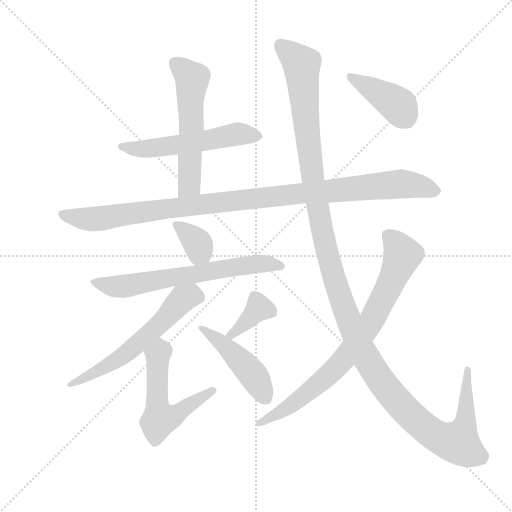
t = 0.00 s
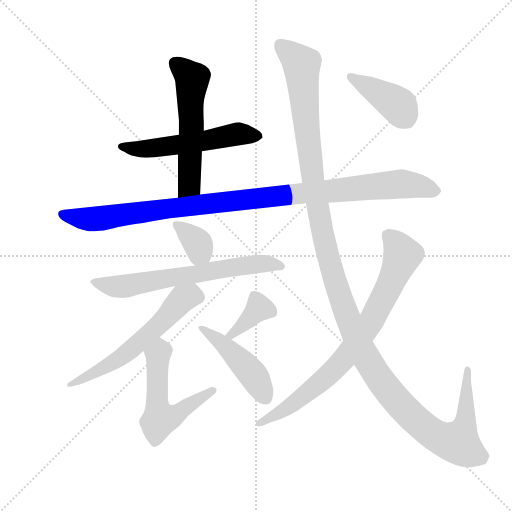
t = 1.88 s
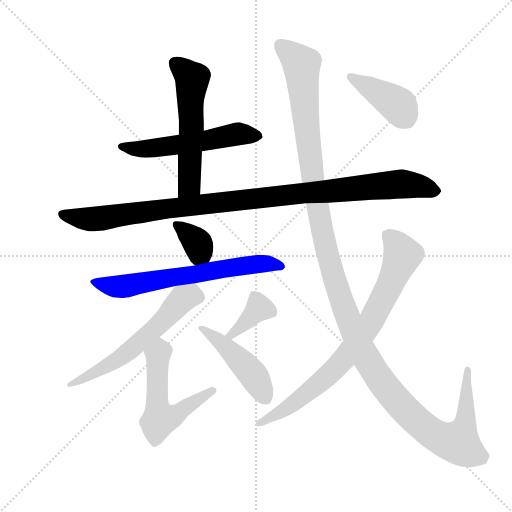
t = 3.76 s
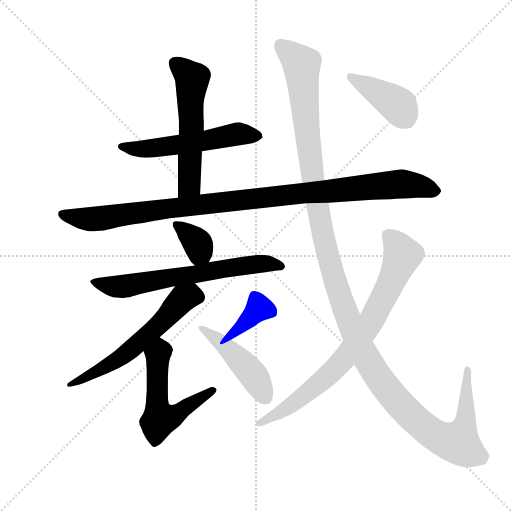
t = 5.63 s
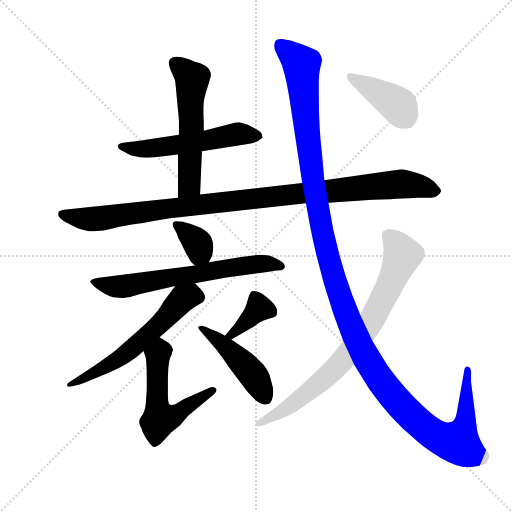
t = 7.51 s
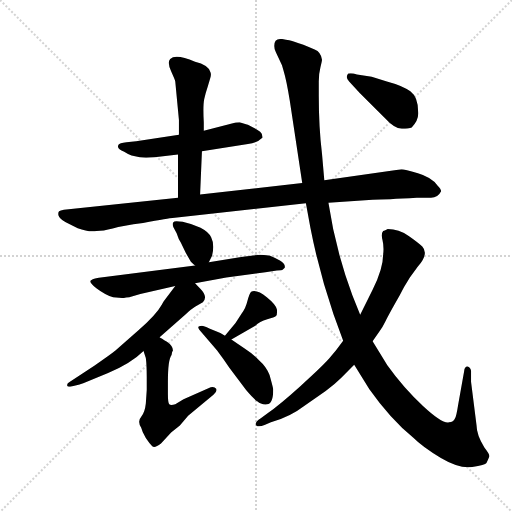
t = 9.39 s

The animated SVG that drew these frames (rendered in a browser with its animation timeline set to each time). Animation: 12 CSS @keyframes rules; one cycle of 9.39 s.

<svg version="1.1" viewBox="0 0 1024 1024" xmlns="http://www.w3.org/2000/svg">
  <g stroke="lightgray" stroke-dasharray="1,1" stroke-width="1" transform="scale(4, 4)">
    <line x1="0" y1="0" x2="256" y2="256"></line>
    <line x1="256" y1="0" x2="0" y2="256"></line>
    <line x1="128" y1="0" x2="128" y2="256"></line>
    <line x1="0" y1="128" x2="256" y2="128"></line>
  </g>
  <g transform="scale(0.92, -0.92) translate(60, -850)">
    <style type="text/css">
      
        @keyframes keyframes0 {
          from {
            stroke: blue;
            stroke-dashoffset: 557;
            stroke-width: 128;
          }
          64% {
            animation-timing-function: step-end;
            stroke: blue;
            stroke-dashoffset: 0;
            stroke-width: 128;
          }
          to {
            stroke: black;
            stroke-width: 1024;
          }
        }
        #make-me-a-hanzi-animation-0 {
          animation: keyframes0 0.7032877604166666s both;
          animation-delay: 0s;
          animation-timing-function: linear;
        }
      
        @keyframes keyframes1 {
          from {
            stroke: blue;
            stroke-dashoffset: 567;
            stroke-width: 128;
          }
          65% {
            animation-timing-function: step-end;
            stroke: blue;
            stroke-dashoffset: 0;
            stroke-width: 128;
          }
          to {
            stroke: black;
            stroke-width: 1024;
          }
        }
        #make-me-a-hanzi-animation-1 {
          animation: keyframes1 0.71142578125s both;
          animation-delay: 0.7032877604166666s;
          animation-timing-function: linear;
        }
      
        @keyframes keyframes2 {
          from {
            stroke: blue;
            stroke-dashoffset: 1074;
            stroke-width: 128;
          }
          78% {
            animation-timing-function: step-end;
            stroke: blue;
            stroke-dashoffset: 0;
            stroke-width: 128;
          }
          to {
            stroke: black;
            stroke-width: 1024;
          }
        }
        #make-me-a-hanzi-animation-2 {
          animation: keyframes2 1.1240234375s both;
          animation-delay: 1.4147135416666665s;
          animation-timing-function: linear;
        }
      
        @keyframes keyframes3 {
          from {
            stroke: blue;
            stroke-dashoffset: 353;
            stroke-width: 128;
          }
          53% {
            animation-timing-function: step-end;
            stroke: blue;
            stroke-dashoffset: 0;
            stroke-width: 128;
          }
          to {
            stroke: black;
            stroke-width: 1024;
          }
        }
        #make-me-a-hanzi-animation-3 {
          animation: keyframes3 0.5372721354166666s both;
          animation-delay: 2.5387369791666665s;
          animation-timing-function: linear;
        }
      
        @keyframes keyframes4 {
          from {
            stroke: blue;
            stroke-dashoffset: 665;
            stroke-width: 128;
          }
          68% {
            animation-timing-function: step-end;
            stroke: blue;
            stroke-dashoffset: 0;
            stroke-width: 128;
          }
          to {
            stroke: black;
            stroke-width: 1024;
          }
        }
        #make-me-a-hanzi-animation-4 {
          animation: keyframes4 0.7911783854166666s both;
          animation-delay: 3.076009114583333s;
          animation-timing-function: linear;
        }
      
        @keyframes keyframes5 {
          from {
            stroke: blue;
            stroke-dashoffset: 600;
            stroke-width: 128;
          }
          66% {
            animation-timing-function: step-end;
            stroke: blue;
            stroke-dashoffset: 0;
            stroke-width: 128;
          }
          to {
            stroke: black;
            stroke-width: 1024;
          }
        }
        #make-me-a-hanzi-animation-5 {
          animation: keyframes5 0.73828125s both;
          animation-delay: 3.8671874999999996s;
          animation-timing-function: linear;
        }
      
        @keyframes keyframes6 {
          from {
            stroke: blue;
            stroke-dashoffset: 561;
            stroke-width: 128;
          }
          65% {
            animation-timing-function: step-end;
            stroke: blue;
            stroke-dashoffset: 0;
            stroke-width: 128;
          }
          to {
            stroke: black;
            stroke-width: 1024;
          }
        }
        #make-me-a-hanzi-animation-6 {
          animation: keyframes6 0.70654296875s both;
          animation-delay: 4.60546875s;
          animation-timing-function: linear;
        }
      
        @keyframes keyframes7 {
          from {
            stroke: blue;
            stroke-dashoffset: 377;
            stroke-width: 128;
          }
          55% {
            animation-timing-function: step-end;
            stroke: blue;
            stroke-dashoffset: 0;
            stroke-width: 128;
          }
          to {
            stroke: black;
            stroke-width: 1024;
          }
        }
        #make-me-a-hanzi-animation-7 {
          animation: keyframes7 0.5568033854166666s both;
          animation-delay: 5.31201171875s;
          animation-timing-function: linear;
        }
      
        @keyframes keyframes8 {
          from {
            stroke: blue;
            stroke-dashoffset: 461;
            stroke-width: 128;
          }
          60% {
            animation-timing-function: step-end;
            stroke: blue;
            stroke-dashoffset: 0;
            stroke-width: 128;
          }
          to {
            stroke: black;
            stroke-width: 1024;
          }
        }
        #make-me-a-hanzi-animation-8 {
          animation: keyframes8 0.6251627604166666s both;
          animation-delay: 5.868815104166667s;
          animation-timing-function: linear;
        }
      
        @keyframes keyframes9 {
          from {
            stroke: blue;
            stroke-dashoffset: 1415;
            stroke-width: 128;
          }
          82% {
            animation-timing-function: step-end;
            stroke: blue;
            stroke-dashoffset: 0;
            stroke-width: 128;
          }
          to {
            stroke: black;
            stroke-width: 1024;
          }
        }
        #make-me-a-hanzi-animation-9 {
          animation: keyframes9 1.4015299479166667s both;
          animation-delay: 6.493977864583334s;
          animation-timing-function: linear;
        }
      
        @keyframes keyframes10 {
          from {
            stroke: blue;
            stroke-dashoffset: 806;
            stroke-width: 128;
          }
          72% {
            animation-timing-function: step-end;
            stroke: blue;
            stroke-dashoffset: 0;
            stroke-width: 128;
          }
          to {
            stroke: black;
            stroke-width: 1024;
          }
        }
        #make-me-a-hanzi-animation-10 {
          animation: keyframes10 0.9059244791666666s both;
          animation-delay: 7.895507812500001s;
          animation-timing-function: linear;
        }
      
        @keyframes keyframes11 {
          from {
            stroke: blue;
            stroke-dashoffset: 415;
            stroke-width: 128;
          }
          57% {
            animation-timing-function: step-end;
            stroke: blue;
            stroke-dashoffset: 0;
            stroke-width: 128;
          }
          to {
            stroke: black;
            stroke-width: 1024;
          }
        }
        #make-me-a-hanzi-animation-11 {
          animation: keyframes11 0.5877278645833334s both;
          animation-delay: 8.801432291666668s;
          animation-timing-function: linear;
        }
      
    </style>
    
      <path d="M 379 521 L 479 537 Q 499 539 511 551 L 509 559 Q 507 564 499 568 L 479 579 Q 476 579 461 584 Q 454 584 442 581 L 383 566 L 329 557 L 236 543 L 215 541 Q 199 539 198 536 Q 192 527 210 520 Q 219 514 226 512 L 244 508 Q 255 506 276 508 L 327 514 L 379 521 Z" fill="lightgray"></path>
    
      <path d="M 375 427 L 379 521 L 383 566 L 383 584 Q 381 621 384 635 Q 387 648 392 663 L 397 680 Q 400 689 397 694 Q 393 709 364 716 Q 322 734 310 722 Q 303 715 312 695 Q 321 675 321 673 L 329 589 L 329 557 L 327 514 L 327 420 C 327 390 374 397 375 427 Z" fill="lightgray"></path>
    
      <path d="M 654 409 L 750 416 Q 779 416 846 420 L 877 420 Q 892 420 899 434 Q 899 439 891 447 Q 878 465 848.5 473.5 Q 819 482 813 482 L 645 458 L 597 452 L 375 427 L 327 420 L 79 394 Q 71 393 68.5 390.5 Q 66 388 67 382 Q 69 374 83 367 L 109 354 Q 133 345 150 348 Q 164 348 185 353.5 Q 206 359 251 365 Q 309 376 315 376 L 605 408 L 654 409 Z" fill="lightgray"></path>
    
      <path d="M 394 280 L 401 294 Q 407 318 399 334 Q 395 345 376 355 Q 356 364 337 368 Q 318 371 317 367 Q 314 364 317 356 L 324 343 Q 328 330 333 323 L 344 300 L 355 281 Q 361 275 364 273 C 383 258 383 258 394 280 Z" fill="lightgray"></path>
    
      <path d="M 364 234 L 432 247 L 517 258 L 542 262 Q 553 262 555 264 L 559 268 Q 561 276 548.5 283.5 Q 536 291 527 294 Q 511 296 505 296 Q 499 296 461 291 L 394 280 L 364 273 L 155 246 Q 142 244 140 242 Q 129 239 149.5 223.5 Q 170 208 186 204 L 207 202 L 209 202 Q 213 204 221 204 L 245 211 L 321 228 L 364 234 Z" fill="lightgray"></path>
    
      <path d="M 287 117 L 345 168 Q 351 174 354 176 L 364 183 L 381 193 Q 393 205 375 223 L 364 234 C 343 255 339 252 321 228 L 296 195 Q 294 192 292 188 Q 280 166 241 132 L 191 88 Q 180 79 145 55 L 92 20 Q 85 16 86 12 Q 87 8 95 10 L 113 14 Q 115 15 121 17 L 175 39 Q 226 61 252 87 L 287 117 Z" fill="lightgray"></path>
    
      <path d="M 313 78 Q 314 86 316 88 Q 316 98 303 107 Q 290 115 287 117 C 262 133 243 115 252 87 L 257 72 Q 259 58 259 30 L 259 2 L 257 -27 Q 255 -46 247 -56 Q 238 -66 247 -80 Q 249 -89 257 -102 Q 265 -114 271 -120 Q 276 -125 290 -114 L 312 -90 L 331 -75 L 349 -54 L 404 -8 Q 413 -1 410 5 Q 406 10 398 8 L 339 -18 L 321 -29 Q 311 -32 308 -29 Q 305 -26 305 -6 L 305 20 Q 305 68 313 78 Z" fill="lightgray"></path>
    
      <path d="M 443 112 L 495 142 Q 504 151 521 156 Q 537 160 540 163 Q 543 166 542 177 Q 541 187 520 204 Q 499 221 486 216 Q 482 212 478 196 Q 474 179 465 168 L 452 148 L 429 120 C 410 97 417 97 443 112 Z" fill="lightgray"></path>
    
      <path d="M 534 4 Q 533 10 526 35 Q 519 53 503 67 Q 491 80 471 93 L 443 112 L 429 120 L 419 126 L 395 136 Q 383 142 379 142 Q 364 142 377 129 L 412 88 Q 427 68 439 50 L 475 2 Q 491 -17 500 -23 Q 507 -30 520.5 -29 Q 534 -28 534 4 Z" fill="lightgray"></path>
    
      <path d="M 964 20 L 964 44 Q 963 51 956 53 Q 950 53 949 43 L 936 -30 Q 932 -56 929 -60 Q 926 -68 916 -68 Q 902 -72 859.5 -32.5 Q 817 7 782 56 L 750 108 L 723 166 L 706 208 Q 669 308 654 409 L 645 458 L 640 516 Q 633 572 633 643 L 633 673 Q 633 690 636.5 703.5 Q 640 717 640 720 Q 638 737 624 742.5 Q 610 748 599.5 752.5 Q 589 757 580 759.5 Q 571 762 553.5 765 Q 536 768 536 750 Q 536 743 540 736 L 553 708 L 556 698 Q 563 675 570 631 L 597 452 L 605 408 L 615 354 Q 634 257 665 167 L 686 109 L 710 57 L 743 4 Q 789 -61 838 -101 Q 859 -122 898.5 -145.5 Q 938 -169 966.5 -165 Q 995 -161 997.5 -156.5 Q 1000 -152 1004 -142 Q 1004 -137 993 -123 Q 976 -95 976 -75 L 964 20 Z" fill="lightgray"></path>
    
      <path d="M 750 108 L 764 128 Q 771 137 778 151.5 Q 785 166 809 208 Q 818 227 831 247 L 848 270 Q 873 298 858 314 Q 850 322 828.5 337 Q 807 352 783 352 Q 775 348 773 348 Q 768 343 771.5 328 Q 775 313 773 298 Q 773 266 750 220 L 723 166 L 686 109 Q 672 89 655.5 70.5 Q 639 52 593.5 11 Q 548 -30 521 -49 L 507 -59 Q 491 -69 498 -76 Q 505 -78 515 -74 L 529 -68 Q 571 -56 602 -32 L 648 0 Q 668 15 682 29 L 710 57 L 750 108 Z" fill="lightgray"></path>
    
      <path d="M 835 573 Q 851 589 849 607 Q 849 639 832 651.5 Q 815 664 781 673 L 748 683 L 716 688 Q 704 692 697 690 Q 690 682 699 673 L 722 648 L 776 594 Q 798 570 813.5 570 Q 829 570 835 573 Z" fill="lightgray"></path>
    
    
      <clipPath id="make-me-a-hanzi-clip-0">
        <path d="M 379 521 L 479 537 Q 499 539 511 551 L 509 559 Q 507 564 499 568 L 479 579 Q 476 579 461 584 Q 454 584 442 581 L 383 566 L 329 557 L 236 543 L 215 541 Q 199 539 198 536 Q 192 527 210 520 Q 219 514 226 512 L 244 508 Q 255 506 276 508 L 327 514 L 379 521 Z"></path>
      </clipPath>
      <path clip-path="url(#make-me-a-hanzi-clip-0)" d="M 204 532 L 258 526 L 459 559 L 502 553" fill="none" id="make-me-a-hanzi-animation-0" stroke-dasharray="429 858" stroke-linecap="round"></path>
    
      <clipPath id="make-me-a-hanzi-clip-1">
        <path d="M 375 427 L 379 521 L 383 566 L 383 584 Q 381 621 384 635 Q 387 648 392 663 L 397 680 Q 400 689 397 694 Q 393 709 364 716 Q 322 734 310 722 Q 303 715 312 695 Q 321 675 321 673 L 329 589 L 329 557 L 327 514 L 327 420 C 327 390 374 397 375 427 Z"></path>
      </clipPath>
      <path clip-path="url(#make-me-a-hanzi-clip-1)" d="M 319 714 L 358 678 L 352 448 L 332 428" fill="none" id="make-me-a-hanzi-animation-1" stroke-dasharray="439 878" stroke-linecap="round"></path>
    
      <clipPath id="make-me-a-hanzi-clip-2">
        <path d="M 654 409 L 750 416 Q 779 416 846 420 L 877 420 Q 892 420 899 434 Q 899 439 891 447 Q 878 465 848.5 473.5 Q 819 482 813 482 L 645 458 L 597 452 L 375 427 L 327 420 L 79 394 Q 71 393 68.5 390.5 Q 66 388 67 382 Q 69 374 83 367 L 109 354 Q 133 345 150 348 Q 164 348 185 353.5 Q 206 359 251 365 Q 309 376 315 376 L 605 408 L 654 409 Z"></path>
      </clipPath>
      <path clip-path="url(#make-me-a-hanzi-clip-2)" d="M 76 385 L 143 374 L 385 407 L 810 450 L 847 447 L 887 435" fill="none" id="make-me-a-hanzi-animation-2" stroke-dasharray="946 1892" stroke-linecap="round"></path>
    
      <clipPath id="make-me-a-hanzi-clip-3">
        <path d="M 394 280 L 401 294 Q 407 318 399 334 Q 395 345 376 355 Q 356 364 337 368 Q 318 371 317 367 Q 314 364 317 356 L 324 343 Q 328 330 333 323 L 344 300 L 355 281 Q 361 275 364 273 C 383 258 383 258 394 280 Z"></path>
      </clipPath>
      <path clip-path="url(#make-me-a-hanzi-clip-3)" d="M 322 362 L 371 318 L 369 287" fill="none" id="make-me-a-hanzi-animation-3" stroke-dasharray="225 450" stroke-linecap="round"></path>
    
      <clipPath id="make-me-a-hanzi-clip-4">
        <path d="M 364 234 L 432 247 L 517 258 L 542 262 Q 553 262 555 264 L 559 268 Q 561 276 548.5 283.5 Q 536 291 527 294 Q 511 296 505 296 Q 499 296 461 291 L 394 280 L 364 273 L 155 246 Q 142 244 140 242 Q 129 239 149.5 223.5 Q 170 208 186 204 L 207 202 L 209 202 Q 213 204 221 204 L 245 211 L 321 228 L 364 234 Z"></path>
      </clipPath>
      <path clip-path="url(#make-me-a-hanzi-clip-4)" d="M 148 234 L 204 227 L 474 274 L 526 277 L 552 271" fill="none" id="make-me-a-hanzi-animation-4" stroke-dasharray="537 1074" stroke-linecap="round"></path>
    
      <clipPath id="make-me-a-hanzi-clip-5">
        <path d="M 287 117 L 345 168 Q 351 174 354 176 L 364 183 L 381 193 Q 393 205 375 223 L 364 234 C 343 255 339 252 321 228 L 296 195 Q 294 192 292 188 Q 280 166 241 132 L 191 88 Q 180 79 145 55 L 92 20 Q 85 16 86 12 Q 87 8 95 10 L 113 14 Q 115 15 121 17 L 175 39 Q 226 61 252 87 L 287 117 Z"></path>
      </clipPath>
      <path clip-path="url(#make-me-a-hanzi-clip-5)" d="M 368 205 L 355 207 L 337 200 L 268 127 L 204 73 L 91 14" fill="none" id="make-me-a-hanzi-animation-5" stroke-dasharray="472 944" stroke-linecap="round"></path>
    
      <clipPath id="make-me-a-hanzi-clip-6">
        <path d="M 313 78 Q 314 86 316 88 Q 316 98 303 107 Q 290 115 287 117 C 262 133 243 115 252 87 L 257 72 Q 259 58 259 30 L 259 2 L 257 -27 Q 255 -46 247 -56 Q 238 -66 247 -80 Q 249 -89 257 -102 Q 265 -114 271 -120 Q 276 -125 290 -114 L 312 -90 L 331 -75 L 349 -54 L 404 -8 Q 413 -1 410 5 Q 406 10 398 8 L 339 -18 L 321 -29 Q 311 -32 308 -29 Q 305 -26 305 -6 L 305 20 Q 305 68 313 78 Z"></path>
      </clipPath>
      <path clip-path="url(#make-me-a-hanzi-clip-6)" d="M 285 108 L 289 86 L 283 78 L 281 -21 L 287 -61 L 317 -54 L 403 1" fill="none" id="make-me-a-hanzi-animation-6" stroke-dasharray="433 866" stroke-linecap="round"></path>
    
      <clipPath id="make-me-a-hanzi-clip-7">
        <path d="M 443 112 L 495 142 Q 504 151 521 156 Q 537 160 540 163 Q 543 166 542 177 Q 541 187 520 204 Q 499 221 486 216 Q 482 212 478 196 Q 474 179 465 168 L 452 148 L 429 120 C 410 97 417 97 443 112 Z"></path>
      </clipPath>
      <path clip-path="url(#make-me-a-hanzi-clip-7)" d="M 532 171 L 502 179 L 444 122 L 435 123" fill="none" id="make-me-a-hanzi-animation-7" stroke-dasharray="249 498" stroke-linecap="round"></path>
    
      <clipPath id="make-me-a-hanzi-clip-8">
        <path d="M 534 4 Q 533 10 526 35 Q 519 53 503 67 Q 491 80 471 93 L 443 112 L 429 120 L 419 126 L 395 136 Q 383 142 379 142 Q 364 142 377 129 L 412 88 Q 427 68 439 50 L 475 2 Q 491 -17 500 -23 Q 507 -30 520.5 -29 Q 534 -28 534 4 Z"></path>
      </clipPath>
      <path clip-path="url(#make-me-a-hanzi-clip-8)" d="M 380 135 L 471 58 L 517 -14" fill="none" id="make-me-a-hanzi-animation-8" stroke-dasharray="333 666" stroke-linecap="round"></path>
    
      <clipPath id="make-me-a-hanzi-clip-9">
        <path d="M 964 20 L 964 44 Q 963 51 956 53 Q 950 53 949 43 L 936 -30 Q 932 -56 929 -60 Q 926 -68 916 -68 Q 902 -72 859.5 -32.5 Q 817 7 782 56 L 750 108 L 723 166 L 706 208 Q 669 308 654 409 L 645 458 L 640 516 Q 633 572 633 643 L 633 673 Q 633 690 636.5 703.5 Q 640 717 640 720 Q 638 737 624 742.5 Q 610 748 599.5 752.5 Q 589 757 580 759.5 Q 571 762 553.5 765 Q 536 768 536 750 Q 536 743 540 736 L 553 708 L 556 698 Q 563 675 570 631 L 597 452 L 605 408 L 615 354 Q 634 257 665 167 L 686 109 L 710 57 L 743 4 Q 789 -61 838 -101 Q 859 -122 898.5 -145.5 Q 938 -169 966.5 -165 Q 995 -161 997.5 -156.5 Q 1000 -152 1004 -142 Q 1004 -137 993 -123 Q 976 -95 976 -75 L 964 20 Z"></path>
      </clipPath>
      <path clip-path="url(#make-me-a-hanzi-clip-9)" d="M 549 753 L 596 709 L 618 478 L 649 308 L 687 182 L 739 66 L 783 2 L 834 -54 L 884 -95 L 927 -111 L 935 -111 L 952 -70 L 956 45" fill="none" id="make-me-a-hanzi-animation-9" stroke-dasharray="1287 2574" stroke-linecap="round"></path>
    
      <clipPath id="make-me-a-hanzi-clip-10">
        <path d="M 750 108 L 764 128 Q 771 137 778 151.5 Q 785 166 809 208 Q 818 227 831 247 L 848 270 Q 873 298 858 314 Q 850 322 828.5 337 Q 807 352 783 352 Q 775 348 773 348 Q 768 343 771.5 328 Q 775 313 773 298 Q 773 266 750 220 L 723 166 L 686 109 Q 672 89 655.5 70.5 Q 639 52 593.5 11 Q 548 -30 521 -49 L 507 -59 Q 491 -69 498 -76 Q 505 -78 515 -74 L 529 -68 Q 571 -56 602 -32 L 648 0 Q 668 15 682 29 L 710 57 L 750 108 Z"></path>
      </clipPath>
      <path clip-path="url(#make-me-a-hanzi-clip-10)" d="M 782 340 L 815 295 L 745 148 L 661 41 L 577 -28 L 502 -71" fill="none" id="make-me-a-hanzi-animation-10" stroke-dasharray="678 1356" stroke-linecap="round"></path>
    
      <clipPath id="make-me-a-hanzi-clip-11">
        <path d="M 835 573 Q 851 589 849 607 Q 849 639 832 651.5 Q 815 664 781 673 L 748 683 L 716 688 Q 704 692 697 690 Q 690 682 699 673 L 722 648 L 776 594 Q 798 570 813.5 570 Q 829 570 835 573 Z"></path>
      </clipPath>
      <path clip-path="url(#make-me-a-hanzi-clip-11)" d="M 702 684 L 791 632 L 807 619 L 826 589" fill="none" id="make-me-a-hanzi-animation-11" stroke-dasharray="287 574" stroke-linecap="round"></path>
    
  </g>
</svg>
